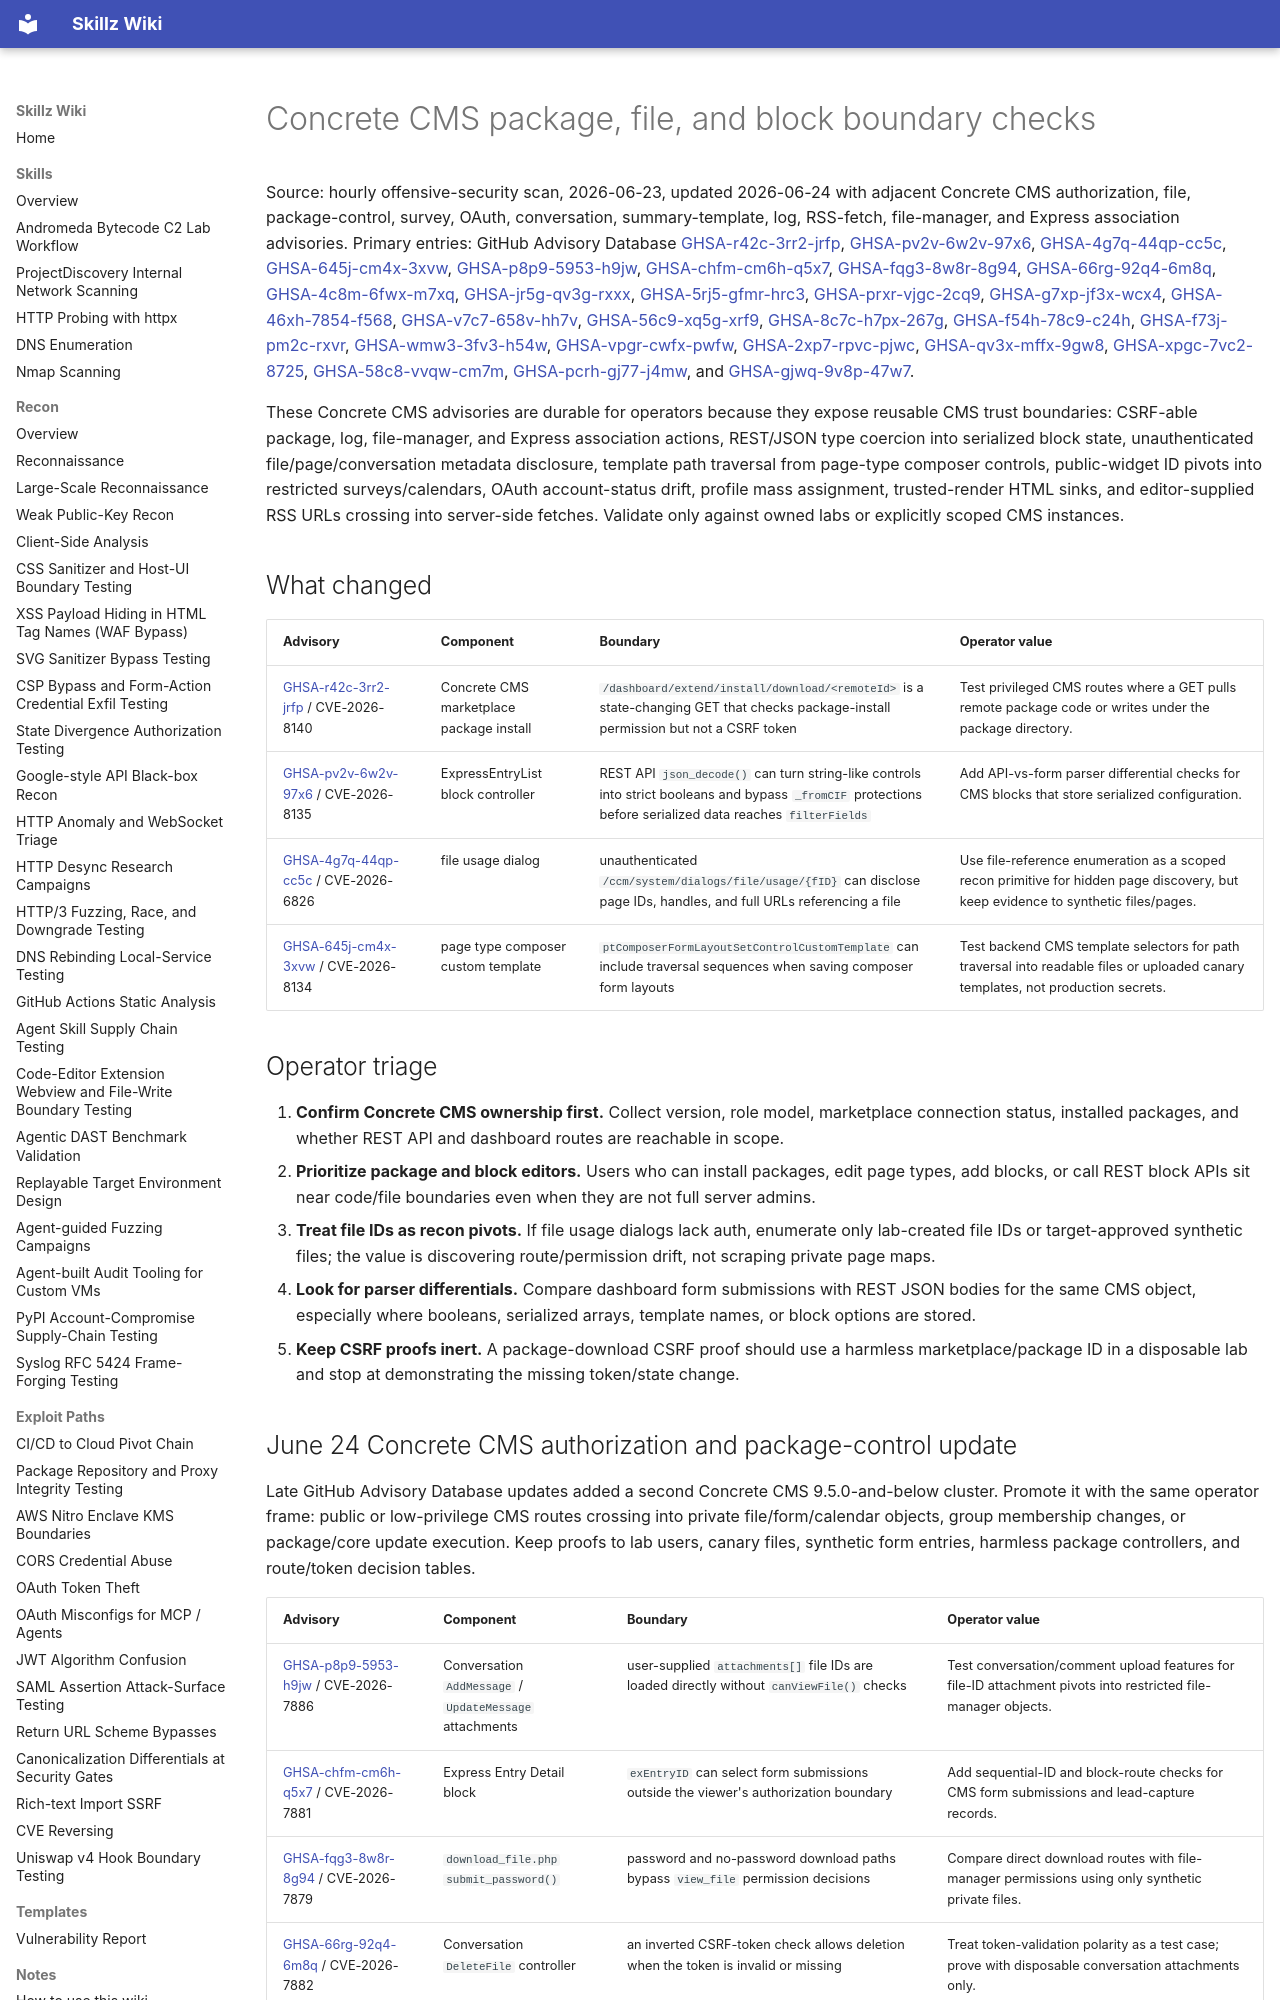

repository: bastet-ai/skillz-wiki · page: alerts/2026-06-23-concrete-cms-package-file-block-boundaries-ghsa/index.html · generator: mkdocs

# Concrete CMS package, file, and block boundary checks

Source: hourly offensive-security scan, 2026-06-23, updated 2026-06-24 with adjacent Concrete CMS authorization, file, package-control, survey, OAuth, conversation, summary-template, log, RSS-fetch, file-manager, and Express association advisories. Primary entries: GitHub Advisory Database [GHSA-r42c-3rr2-jrfp](https://github.com/advisories/GHSA-r42c-3rr2-jrfp), [GHSA-pv2v-6w2v-97x6](https://github.com/advisories/GHSA-pv2v-6w2v-97x6), [GHSA-4g7q-44qp-cc5c](https://github.com/advisories/GHSA-4g7q-44qp-cc5c), [GHSA-645j-cm4x-3xvw](https://github.com/advisories/GHSA-645j-cm4x-3xvw), [GHSA-p8p9-5953-h9jw](https://github.com/advisories/GHSA-p8p9-5953-h9jw), [GHSA-chfm-cm6h-q5x7](https://github.com/advisories/GHSA-chfm-cm6h-q5x7), [GHSA-fqg3-8w8r-8g94](https://github.com/advisories/GHSA-fqg3-8w8r-8g94), [GHSA-66rg-92q4-6m8q](https://github.com/advisories/GHSA-66rg-92q4-6m8q), [GHSA-4c8m-6fwx-m7xq](https://github.com/advisories/GHSA-4c8m-6fwx-m7xq), [GHSA-jr5g-qv3g-rxxx](https://github.com/advisories/GHSA-jr5g-qv3g-rxxx), [GHSA-5rj5-gfmr-hrc3](https://github.com/advisories/GHSA-5rj5-gfmr-hrc3), [GHSA-prxr-vjgc-2cq9](https://github.com/advisories/GHSA-prxr-vjgc-2cq9), [GHSA-g7xp-jf3x-wcx4](https://github.com/advisories/GHSA-g7xp-jf3x-wcx4), [GHSA-46xh-7854-f568](https://github.com/advisories/GHSA-46xh-7854-f568), [GHSA-v7c7-658v-hh7v](https://github.com/advisories/GHSA-v7c7-658v-hh7v), [GHSA-56c9-xq5g-xrf9](https://github.com/advisories/GHSA-56c9-xq5g-xrf9), [GHSA-8c7c-h7px-267g](https://github.com/advisories/GHSA-8c7c-h7px-267g), [GHSA-f54h-78c9-c24h](https://github.com/advisories/GHSA-f54h-78c9-c24h), [GHSA-f73j-pm2c-rxvr](https://github.com/advisories/GHSA-f73j-pm2c-rxvr), [GHSA-wmw3-3fv3-h54w](https://github.com/advisories/GHSA-wmw3-3fv3-h54w), [GHSA-vpgr-cwfx-pwfw](https://github.com/advisories/GHSA-vpgr-cwfx-pwfw), [GHSA-2xp7-rpvc-pjwc](https://github.com/advisories/GHSA-2xp7-rpvc-pjwc), [GHSA-qv3x-mffx-9gw8](https://github.com/advisories/GHSA-qv3x-mffx-9gw8), [GHSA-xpgc-7vc2-8725](https://github.com/advisories/GHSA-xpgc-7vc2-8725), [GHSA-58c8-vvqw-cm7m](https://github.com/advisories/GHSA-58c8-vvqw-cm7m), [GHSA-pcrh-gj77-j4mw](https://github.com/advisories/GHSA-pcrh-gj77-j4mw), and [GHSA-gjwq-9v8p-47w7](https://github.com/advisories/GHSA-gjwq-9v8p-47w7).

These Concrete CMS advisories are durable for operators because they expose reusable CMS trust boundaries: CSRF-able package, log, file-manager, and Express association actions, REST/JSON type coercion into serialized block state, unauthenticated file/page/conversation metadata disclosure, template path traversal from page-type composer controls, public-widget ID pivots into restricted surveys/calendars, OAuth account-status drift, profile mass assignment, trusted-render HTML sinks, and editor-supplied RSS URLs crossing into server-side fetches. Validate only against owned labs or explicitly scoped CMS instances.

## What changed

| Advisory | Component | Boundary | Operator value |
| --- | --- | --- | --- |
| [GHSA-r42c-3rr2-jrfp](https://github.com/advisories/GHSA-r42c-3rr2-jrfp) / CVE-2026-8140 | Concrete CMS marketplace package install | `/dashboard/extend/install/download/<remoteId>` is a state-changing GET that checks package-install permission but not a CSRF token | Test privileged CMS routes where a GET pulls remote package code or writes under the package directory. |
| [GHSA-pv2v-6w2v-97x6](https://github.com/advisories/GHSA-pv2v-6w2v-97x6) / CVE-2026-8135 | ExpressEntryList block controller | REST API `json_decode()` can turn string-like controls into strict booleans and bypass `_fromCIF` protections before serialized data reaches `filterFields` | Add API-vs-form parser differential checks for CMS blocks that store serialized configuration. |
| [GHSA-4g7q-44qp-cc5c](https://github.com/advisories/GHSA-4g7q-44qp-cc5c) / CVE-2026-6826 | file usage dialog | unauthenticated `/ccm/system/dialogs/file/usage/{fID}` can disclose page IDs, handles, and full URLs referencing a file | Use file-reference enumeration as a scoped recon primitive for hidden page discovery, but keep evidence to synthetic files/pages. |
| [GHSA-645j-cm4x-3xvw](https://github.com/advisories/GHSA-645j-cm4x-3xvw) / CVE-2026-8134 | page type composer custom template | `ptComposerFormLayoutSetControlCustomTemplate` can include traversal sequences when saving composer form layouts | Test backend CMS template selectors for path traversal into readable files or uploaded canary templates, not production secrets. |

## Operator triage

1. **Confirm Concrete CMS ownership first.** Collect version, role model, marketplace connection status, installed packages, and whether REST API and dashboard routes are reachable in scope.
2. **Prioritize package and block editors.** Users who can install packages, edit page types, add blocks, or call REST block APIs sit near code/file boundaries even when they are not full server admins.
3. **Treat file IDs as recon pivots.** If file usage dialogs lack auth, enumerate only lab-created file IDs or target-approved synthetic files; the value is discovering route/permission drift, not scraping private page maps.
4. **Look for parser differentials.** Compare dashboard form submissions with REST JSON bodies for the same CMS object, especially where booleans, serialized arrays, template names, or block options are stored.
5. **Keep CSRF proofs inert.** A package-download CSRF proof should use a harmless marketplace/package ID in a disposable lab and stop at demonstrating the missing token/state change.
